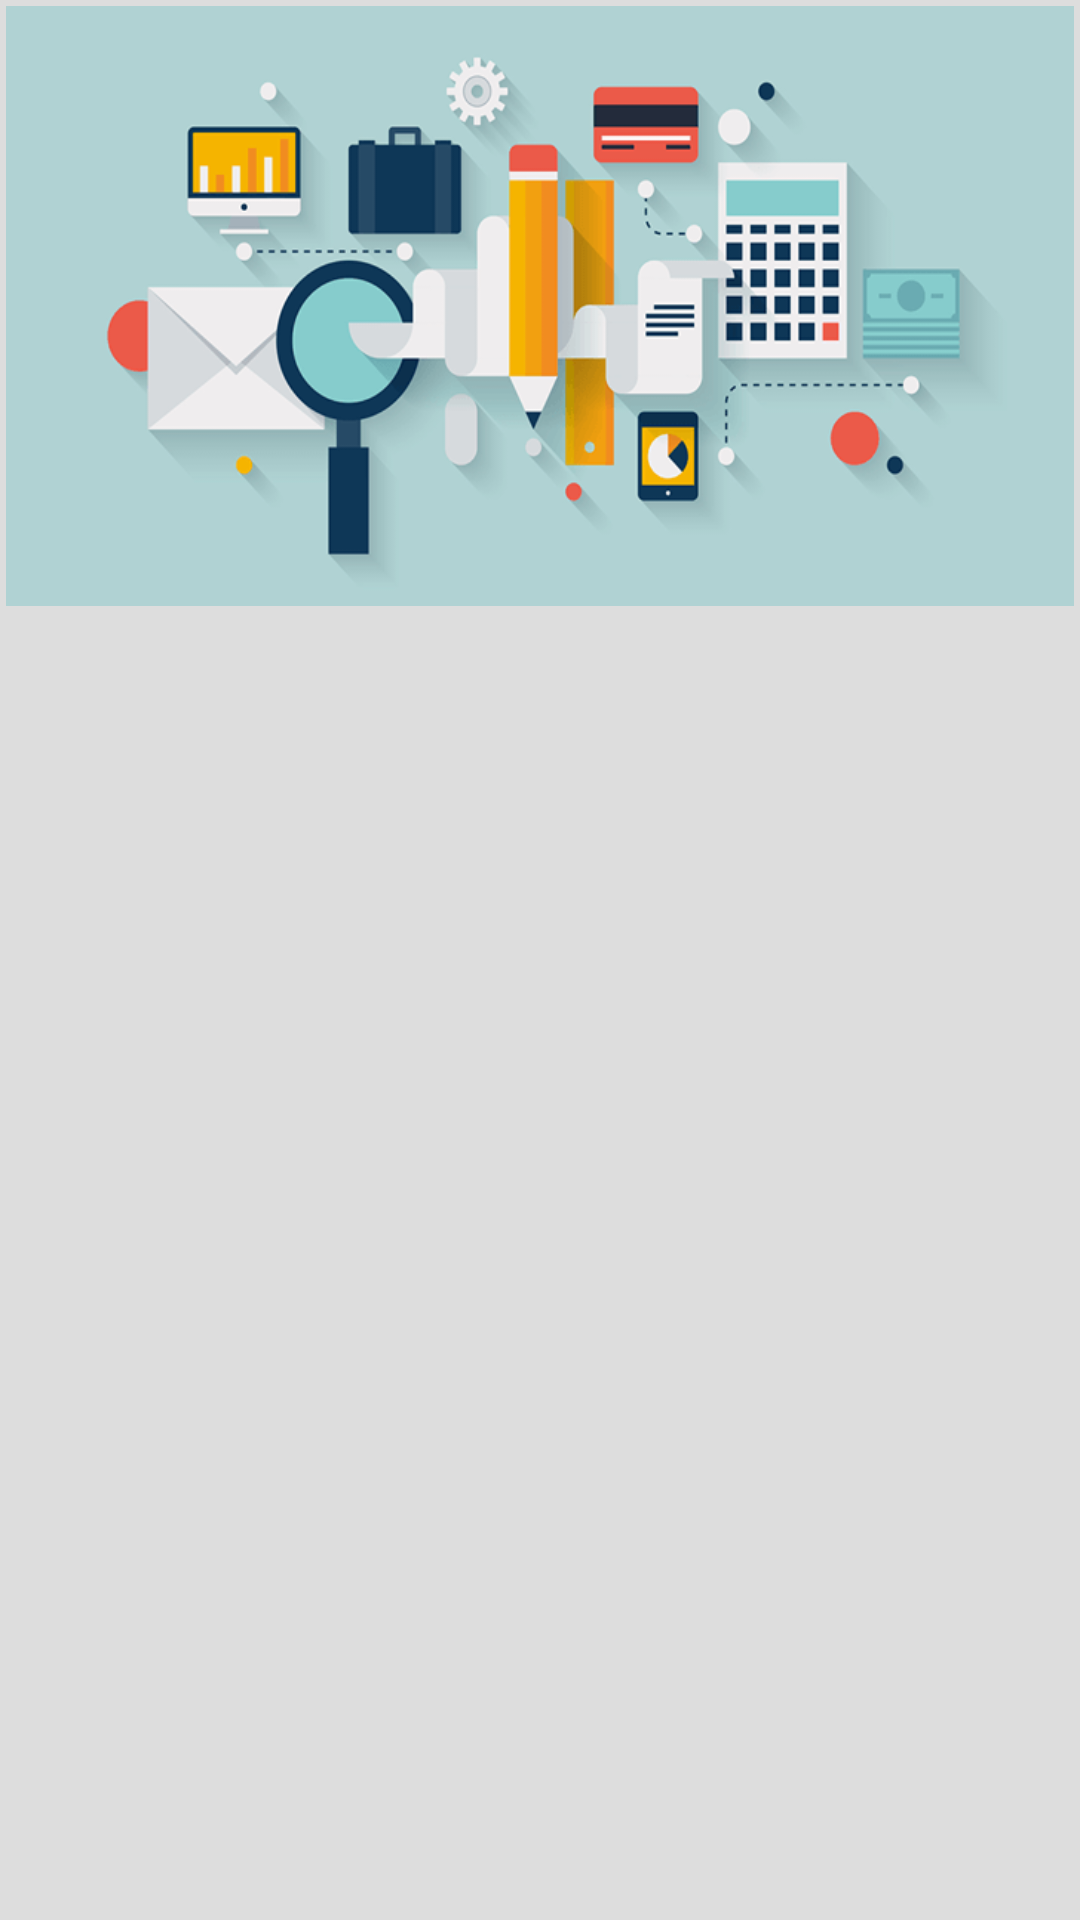

Write the Android layout XML for this screen, with the resource values it uses.
<!-- AndroidManifest.xml: application theme AppTheme -->
<!-- res/layout/main_activity.xml -->
<?xml version="1.0" encoding="utf-8"?>
<FrameLayout xmlns:android="http://schemas.android.com/apk/res/android"
    android:background="#ddd"
    android:id="@id/content_frame"
    android:orientation="vertical"
    android:layout_width="match_parent"
    android:layout_height="match_parent">

    <LinearLayout
        android:orientation="vertical"
        android:layout_width="match_parent"
        android:layout_height="match_parent">

        <LinearLayout
            android:layout_margin="2dp"
            android:id="@+id/infoWindow"
            android:background="@drawable/extra_page"
            android:orientation="vertical"
            android:layout_width="match_parent"
            android:layout_height="200dp">

            <ImageButton
                android:id="@+id/close"
                android:layout_gravity="end"
                android:src="@drawable/close_selector"
                android:background="@android:color/transparent"
                android:layout_width="wrap_content"
                android:layout_height="wrap_content" />


        </LinearLayout>


        <GridView
            android:layout_margin="3dp"
            android:drawSelectorOnTop="true"
            android:listSelector="@drawable/list_bg"
            android:verticalSpacing="2dp"
            android:horizontalSpacing="2dp"
            android:padding="5dp"
            android:columnWidth="100dp"
            android:numColumns="auto_fit"
            android:stretchMode="columnWidth"
            android:gravity="center"
            android:id="@id/main_function_grid"
            android:layout_width="match_parent"
            android:layout_height="match_parent"></GridView>
    </LinearLayout>
</FrameLayout>
<!-- resources referenced by this layout -->
<resources>
  <!-- drawable close_selector (drawable-xxhdpi) -->
  <?xml version="1.0" encoding="utf-8"?>
  <selector xmlns:android="http://schemas.android.com/apk/res/android">
      <item android:drawable="@drawable/abc_ic_clear_search_api_disabled_holo_light"
          android:state_selected="true" />
      <item android:drawable="@drawable/abc_ic_clear_search_api_holo_light" />
  </selector>
  <!-- drawable extra_page: png bitmap (drawable, 32410 bytes) -->
  <!-- drawable list_bg (drawable) -->
  <?xml version="1.0" encoding="utf-8"?>
  <selector xmlns:android="http://schemas.android.com/apk/res/android">
      <item android:drawable="@drawable/abc_list_selector_background_transition_holo_light"
          android:state_pressed="true" />
      <item android:drawable="@android:color/transparent"
          android:state_long_pressable="true" />
      <item android:drawable="@android:color/transparent" />
  </selector>
  <style name="AppTheme" parent="Theme.AppCompat.NoActionBar">
          <item name="colorPrimary">#3276b1</item>
          <item name="colorPrimaryDark">#3276b1</item>
          <item name="colorAccent">#3276b1</item>
      </style>
</resources>
